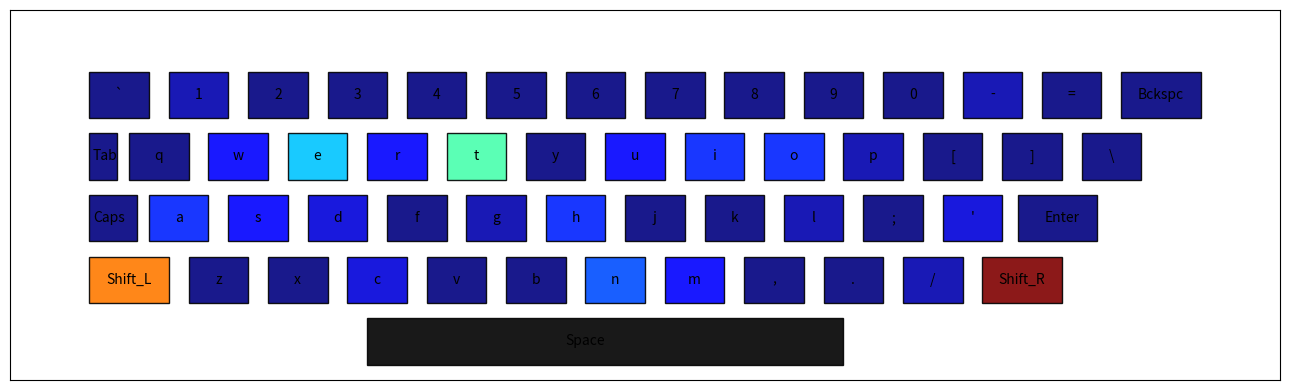

Python code for this plot:
"""Keyboard Heatmap With New Layout:
Name: Deepak Charan S

Roll No: EE23B022

Date: 28.09.24

Description: To analyze keyboard usage patterns for a given keyboard layout and text input by generating a heatmap visualization of key usage. To also calculate the total distance traveled by fingers while typing. (This script implements animations on the keyboard)
"""

from collections import defaultdict  # Importing libraries
import math
import numpy as np

import matplotlib.pyplot as plt
from matplotlib.colors import ListedColormap
from matplotlib.patches import Rectangle

import pylab

cm = pylab.get_cmap("jet")  # this is the colourmap I am using

QWERTY_LAYOUT = {  # Sample layout provided in handout
    "row1": {
        "keys": "`1234567890-=",
        "positions": [
            (0, 0),
            (1, 0),
            (2, 0),
            (3, 0),
            (4, 0),
            (5, 0),
            (6, 0),
            (7, 0),
            (8, 0),
            (9, 0),
            (10, 0),
            (11, 0),
            (12, 0),
        ],
    },
    "row2": {
        "keys": "qwertyuiop[]\\",
        "positions": [
            (0.5, 1),
            (1.5, 1),
            (2.5, 1),
            (3.5, 1),
            (4.5, 1),
            (5.5, 1),
            (6.5, 1),
            (7.5, 1),
            (8.5, 1),
            (9.5, 1),
            (10.5, 1),
            (11.5, 1),
            (12.5, 1),
        ],
    },
    "row3": {
        "keys": "asdfghjkl;'",
        "positions": [
            (0.75, 2),
            (1.75, 2),
            (2.75, 2),
            (3.75, 2),
            (4.75, 2),
            (5.75, 2),
            (6.75, 2),
            (7.75, 2),
            (8.75, 2),
            (9.75, 2),
            (10.75, 2),
        ],
    },
    "row4": {
        "keys": "zxcvbnm,./",
        "positions": [
            (1.25, 3),
            (2.25, 3),
            (3.25, 3),
            (4.25, 3),
            (5.25, 3),
            (6.25, 3),
            (7.25, 3),
            (8.25, 3),
            (9.25, 3),
            (10.25, 3),
        ],
    },
    "special_keys": {
        "Shift_L": (0, 3),
        "Shift_R": (11.25, 3),
        "Space": (3.5, 4),
        "Backspace": (13, 0),
        "Tab": (0, 1),
        "CapsLock": (0, 2),
        "Enter": (12, 2),
    },
}


class kdb_analysis:  # Using a class which performs all the necessary operations
    def __init__(self, layout):
        self.layout = layout  # Uses the layout provided by user
        self.travel = (
            self.key_dist()
        )  # Dictionary which stores the distance travelled by fingers to type each key
        self.freq = defaultdict(
            int
        )  # Dictionary which stores the stores the frequencies of each key pressed
        self.let_rank = (
            []
        )  # List which ranks the usage of each letter and is used while assinging colour
        self.fig = None  # for plotting
        self.ax = None

    def load_kyb(self):  # Loading the keyboard initially
        self.fig, self.ax = plt.subplots(figsize=(13, 4))
        # self.ax.pcolormesh(self.maze, cmap=cmap)
        self.ax.set_xticks([])
        self.ax.set_yticks([])
        self.ax.set_xlim(-1, 15)
        self.ax.set_ylim(-1, 5)
        plt.tight_layout()
        plt.gca().invert_yaxis()
        plt.show(block=False)

    def visualise_kyb(self, s, shift_detect, end):  # Method to visualise the keyboard
        self.ax.clear()
        self.ax.set_xlim(
            -1, 15
        )  # Removing axis points (1,2,3.. on x axis wont show up)
        self.ax.set_ylim(-1, 5)

        self.ax.set_xticks([])
        self.ax.set_yticks([])
        plt.gca().invert_yaxis()

        for rows in layout:
            if (
                rows == "special_keys"
            ):  # all the special characters on the side of the keyboard
                for key in layout[rows]:
                    key_loc = self.get_key_position(key)

                    if self.freq[key] == 0:  # Key was never pressed
                        color = cm(1.0 * 0)
                    elif (
                        key == s and not end
                    ):  # Adjust its colour according to its usage
                        color = (0.5, 0.5, 0.5)
                    else:
                        color = cm(
                            1.0
                            * (
                                (self.let_rank.index(self.freq[key]) + 1)
                                / len(self.let_rank)
                            )
                        )

                    # Since the coordinates provided were quite bad and resulted in a cluttered keyboard, I decided to offset the coordinates (pushed the special keys a bit to the left/right)
                    if key == "Shift_L":

                        if shift_detect == True and self.get_key_position(
                            s
                        ) > self.get_key_position(self.layout["row3"]["keys"][4]):
                            color = (0.5, 0.5, 0.5)

                        rect = Rectangle(
                            (key_loc[0], key_loc[1]),
                            1,
                            0.75,
                            facecolor=color,
                            alpha=0.9,
                            edgecolor="black",
                        )
                        self.ax.text(
                            key_loc[0] + 0.5,
                            key_loc[1] + 0.375,
                            key,
                            horizontalalignment="center",
                            verticalalignment="center",
                        )
                        self.ax.add_patch(rect)

                    elif key == "CapsLock":
                        rect = Rectangle(
                            (key_loc[0], key_loc[1]),
                            0.6,
                            0.75,
                            facecolor=color,
                            alpha=0.9,
                            edgecolor="black",
                        )
                        self.ax.text(
                            key_loc[0] + 0.25,
                            key_loc[1] + 0.375,
                            "Caps",
                            horizontalalignment="center",
                            verticalalignment="center",
                        )
                        self.ax.add_patch(rect)

                    elif key == "Tab":
                        rect = Rectangle(
                            (key_loc[0], key_loc[1]),
                            0.35,
                            0.75,
                            facecolor=color,
                            alpha=0.9,
                            edgecolor="black",
                        )
                        self.ax.text(
                            key_loc[0] + 0.2,
                            key_loc[1] + 0.375,
                            key,
                            horizontalalignment="center",
                            verticalalignment="center",
                        )
                        self.ax.add_patch(rect)

                    elif key == "Shift_R":

                        if shift_detect == True and self.get_key_position(
                            s
                        ) < self.get_key_position(self.layout["row3"]["keys"][5]):
                            color = (0.5, 0.5, 0.5)

                        rect = Rectangle(
                            (key_loc[0], key_loc[1]),
                            1,
                            0.75,
                            facecolor=color,
                            alpha=0.9,
                            edgecolor="black",
                        )
                        self.ax.text(
                            key_loc[0] + 0.5,
                            key_loc[1] + 0.375,
                            key,
                            horizontalalignment="center",
                            verticalalignment="center",
                        )
                        self.ax.add_patch(rect)

                    elif key == "Enter":
                        rect = Rectangle(
                            (key_loc[0] - 0.3, key_loc[1]),
                            1,
                            0.75,
                            facecolor=color,
                            alpha=0.9,
                            edgecolor="black",
                        )
                        self.ax.text(
                            key_loc[0] + 0.25,
                            key_loc[1] + 0.375,
                            key,
                            horizontalalignment="center",
                            verticalalignment="center",
                        )
                        self.ax.add_patch(rect)

                    elif key == "Backspace":
                        rect = Rectangle(
                            (key_loc[0], key_loc[1]),
                            1,
                            0.75,
                            facecolor=color,
                            alpha=0.9,
                            edgecolor="black",
                        )
                        self.ax.text(
                            key_loc[0] + 0.5,
                            key_loc[1] + 0.375,
                            "Bckspc",
                            horizontalalignment="center",
                            verticalalignment="center",
                        )
                        self.ax.add_patch(rect)

                    else:
                        rect = Rectangle(
                            (3.5, key_loc[1]),
                            6,
                            0.75,
                            facecolor=(0,0,0),
                            alpha=0.9,
                            edgecolor="black",
                        )
                        self.ax.text(
                            6.25,
                            key_loc[1] + 0.375,
                            "Space",
                            horizontalalignment="center",
                            verticalalignment="center",
                        )
                        self.ax.add_patch(rect)

            else:
                for key in layout[rows]["keys"]:
                    if self.freq[key] == 0:  # Key was never pressed
                        color = cm(1.0 * 0)
                    elif (
                        key == s and not end
                    ):  # Current key pressed is given a grey colour
                        color = (0.5, 0.5, 0.5)
                    else:  # Give it colour accoring to its usage
                        color = cm(
                            1.0
                            * (
                                (self.freq[key])/self.let_rank[-1]
                            )
                        )
                    key_loc = self.get_key_position(
                        key
                    )  # Getting the key coordinates and drawing a rectangle around it
                    rect = Rectangle(
                        key_loc,
                        0.75,
                        0.75,
                        facecolor=color,
                        alpha=0.9,
                        edgecolor="black",
                    )
                    self.ax.text(
                        key_loc[0] + 0.375,
                        key_loc[1] + 0.375,
                        key,
                        horizontalalignment="center",
                        verticalalignment="center",
                    )
                    self.ax.add_patch(rect)
                    
                    
        plt.pause(0.1)  # To slow the animation
        plt.draw()  # Drawing keyboard

    def euc_dist(
        self, key1, key2
    ):  # Method to get the distance between two keys (needed for computing travel distance)
        return math.sqrt((key2[1] - key1[1]) ** 2 + (key2[0] - key1[0]) ** 2)

    def get_key_position(
        self, key
    ):  # Method to get the key position from the input layout
        for row in self.layout.values():
            if "keys" in row and key in row["keys"]:
                index = row["keys"].index(key)
                return row["positions"][index]
        return self.layout["special_keys"].get(key)

    def key_dist(self):  # To map each key to a distance
        di = {}

        for i in range(4):
            di[self.layout["row3"]["keys"][i]] = (
                0  # Left hand rest on these keys (home row)
            )
            # keys on rows other than home rows are pressed accroding to touch typing convention
            di[self.layout["row1"]["keys"][i]] = self.euc_dist(
                self.get_key_position(self.layout["row1"]["keys"][i]),
                self.get_key_position(self.layout["row3"]["keys"][i]),
            )
            di[self.layout["row2"]["keys"][i]] = self.euc_dist(
                self.get_key_position(self.layout["row2"]["keys"][i]),
                self.get_key_position(self.layout["row3"]["keys"][i]),
            )
            di[self.layout["row4"]["keys"][i]] = self.euc_dist(
                self.get_key_position(self.layout["row4"]["keys"][i]),
                self.get_key_position(self.layout["row3"]["keys"][i]),
            )

        di[self.layout["row3"]["keys"][4]] = 1
        di[self.layout["row1"]["keys"][4]] = self.euc_dist(
            self.get_key_position(self.layout["row1"]["keys"][4]),
            self.get_key_position(self.layout["row3"]["keys"][3]),
        )
        di[self.layout["row2"]["keys"][4]] = self.euc_dist(
            self.get_key_position(self.layout["row2"]["keys"][4]),
            self.get_key_position(self.layout["row3"]["keys"][3]),
        )
        di[self.layout["row4"]["keys"][4]] = self.euc_dist(
            self.get_key_position(self.layout["row4"]["keys"][4]),
            self.get_key_position(self.layout["row3"]["keys"][3]),
        )
        di[self.layout["row1"]["keys"][5]] = di[self.layout["row1"]["keys"][4]]
        di[self.layout["row2"]["keys"][5]] = di[self.layout["row2"]["keys"][4]]
        di[self.layout["row4"]["keys"][5]] = di[self.layout["row4"]["keys"][4]]
        di[self.layout["row3"]["keys"][5]] = 1

        for i in range(6, 10):
            di[self.layout["row3"]["keys"][i]] = (
                0  # Right hand rest on these keys (home row)
            )
            di[self.layout["row1"]["keys"][i]] = self.euc_dist(
                self.get_key_position(self.layout["row1"]["keys"][i]),
                self.get_key_position(self.layout["row3"]["keys"][i]),
            )
            di[self.layout["row2"]["keys"][i]] = self.euc_dist(
                self.get_key_position(self.layout["row2"]["keys"][i]),
                self.get_key_position(self.layout["row3"]["keys"][i]),
            )
            di[self.layout["row4"]["keys"][i]] = self.euc_dist(
                self.get_key_position(self.layout["row4"]["keys"][i]),
                self.get_key_position(self.layout["row3"]["keys"][i]),
            )

        # All the remaining keys on the right side of the keyboard are assumed to be pressed by right little finger
        for j in range(10, len(self.layout["row1"]["keys"])):
            di[self.layout["row1"]["keys"][j]] = self.euc_dist(
                self.get_key_position(self.layout["row1"]["keys"][j]),
                self.get_key_position(self.layout["row3"]["keys"][9]),
            )

        for j in range(10, len(self.layout["row2"]["keys"])):
            di[self.layout["row2"]["keys"][j]] = self.euc_dist(
                self.get_key_position(self.layout["row2"]["keys"][j]),
                self.get_key_position(self.layout["row3"]["keys"][9]),
            )

        for j in range(10, len(self.layout["row3"]["keys"])):
            di[self.layout["row3"]["keys"][j]] = self.euc_dist(
                self.get_key_position(self.layout["row3"]["keys"][j]),
                self.get_key_position(self.layout["row3"]["keys"][9]),
            )

        for j in range(10, len(self.layout["row4"]["keys"])):
            di[self.layout["row4"]["keys"][j]] = self.euc_dist(
                self.get_key_position(self.layout["row4"]["keys"][j]),
                self.get_key_position(self.layout["row3"]["keys"][9]),
            )

        for j in self.layout["special_keys"]:
            if j == "Space":
                di["Space"] = (
                    0  # I have assumed thumbs rest on space so distance travelled=0
                )
                continue

            # To check which finger I need to press to type the special character
            di[j] = min(
                self.euc_dist(
                    self.get_key_position(j),
                    self.get_key_position(self.layout["row3"]["keys"][9]),
                ),
                self.euc_dist(
                    self.get_key_position(j),
                    self.get_key_position(self.layout["row3"]["keys"][0]),
                ),
            )
        return di

    def travel_dist(self, seq):
        self.load_kyb()
        self.freq = defaultdict(int)
        trav = 0  # Stores distance travelled
        shift_detect = False
        special = 0

        for s in seq:
            if s == " ":
                # trav+=2*self.travel['Space']  #Needn't bother since travel distance of space is 0
                # self.freq["Space"] += 1
                self.visualise_kyb("Space", shift_detect, False)
                self.let_rank = list(set(self.freq.values()))
                self.let_rank.sort()
                continue
            elif s == "\n":  # Enter was pressed
                trav +=   self.travel["Enter"]
                self.freq["Enter"] += 1
                self.let_rank = list(set(self.freq.values()))
                self.let_rank.sort()
                self.visualise_kyb("Enter", shift_detect, False)
                continue

            elif not s.isalnum():  # A symbol was pressed
                # characters which appear only while pressing shift (like !,#,@,(,_) dont come in the layout so I had to brute force to check for their prescence
                shift_detect = (
                    True  # Boolean variable to detect if shift key wa pressed or not
                )
                if s == "!":
                    trav +=   (self.travel["Shift_R"] + self.travel["1"])
                    self.freq["Shift_R"] += 1
                    self.freq["1"] += 1
                    s = "1"

                elif s == "@":
                    trav +=   (self.travel["Shift_R"] + self.travel["2"])
                    self.freq["Shift_R"] += 1
                    self.freq["2"] += 1
                    s = "2"

                elif s == "#":
                    trav +=   (self.travel["Shift_R"] + self.travel["3"])
                    self.freq["Shift_R"] += 1
                    self.freq["3"] += 1
                    s = "3"

                elif s == "$":
                    trav +=   (self.travel["Shift_R"] + self.travel["4"])
                    self.freq["Shift_R"] += 1
                    self.freq["4"] += 1
                    s = "4"

                elif s == "%":
                    trav +=   (self.travel["Shift_R"] + self.travel["5"])
                    self.freq["Shift_R"] += 1
                    self.freq["5"] += 1
                    s = "5"

                elif s == "^":
                    trav +=   (self.travel["Shift_L"] + self.travel["6"])
                    self.freq["Shift_L"] += 1
                    self.freq["6"] += 1
                    s = "6"

                elif s == "&":
                    trav +=   (self.travel["Shift_L"] + self.travel["7"])
                    self.freq["Shift_l"] += 1
                    self.freq["7"] += 1
                    s = "7"

                elif s == "*":
                    trav +=   (self.travel["Shift_L"] + self.travel["8"])
                    self.freq["Shift_L"] += 1
                    self.freq["8"] += 1
                    s = "8"

                elif s == "(":
                    trav +=   (self.travel["Shift_L"] + self.travel["9"])
                    self.freq["Shift_L"] += 1
                    self.freq["9"] += 1
                    s = "9"

                elif s == ")":
                    trav +=   (self.travel["Shift_L"] + self.travel["0"])
                    self.freq["Shift_L"] += 1
                    self.freq["0"] += 1
                    s = "0"

                elif s == "_":
                    trav +=   (self.travel["Shift_L"] + self.travel["-"])
                    self.freq["Shift_L"] += 1
                    self.freq["-"] += 1
                    s = "-"

                elif s == "+":
                    trav +=   (self.travel["Shift_L"] + self.travel["="])
                    self.freq["Shift_L"] += 1
                    self.freq["="] += 1
                    s = "="

                elif s == "|":
                    trav +=   (self.travel["Shift_L"] + self.travel["\\"])
                    self.freq["Shift_L"] += 1
                    self.freq["\\"] += 1
                    s = "\\"

                elif s == "}":
                    trav +=   (self.travel["Shift_L"] + self.travel["]"])
                    self.freq["Shift_L"] += 1
                    self.freq["]"] += 1
                    s = "]"

                elif s == "{":
                    trav +=   (self.travel["Shift_L"] + self.travel["["])
                    self.freq["Shift_L"] += 1
                    self.freq["["] += 1
                    s = "["

                elif s == ":":
                    trav +=   (self.travel["Shift_L"] + self.travel[";"])
                    self.freq["Shift_L"] += 1
                    self.freq[";"] += 1
                    s = ";"

                elif s == '"':
                    trav +=   (self.travel["Shift_L"] + self.travel["'"])
                    self.freq["Shift_L"] += 1
                    self.freq["'"] += 1
                    s = "'"

                elif s == "?":
                    trav +=   (self.travel["Shift_L"] + self.travel["/"])
                    self.freq["Shift_L"] += 1
                    self.freq["/"] += 1
                    s = "/"

                elif s == ">":
                    trav +=   (self.travel["Shift_L"] + self.travel["."])
                    self.freq["Shift_L"] += 1
                    self.freq["."] += 1
                    s = "."

                elif s == "<":
                    trav +=   (self.travel["Shift_L"] + self.travel[","])
                    self.freq["Shift_L"] += 1
                    self.freq[","] += 1
                    s = ","

                elif s == "~":
                    trav +=   (self.travel["Shift_R"] + self.travel["`"])
                    self.freq["Shift_R"] += 1
                    self.freq["`"] += 1
                    s = "`"

                else:
                    trav +=   self.travel[s]
                    self.freq[s] += 1
                    shift_detect = (
                        False  # We didnt need to press shift (key present in layout)
                    )

                self.let_rank = list(set(self.freq.values()))
                self.let_rank.sort()
                self.visualise_kyb(s, shift_detect, False)
                continue

            elif (
                s.isupper()
            ):  # Capital letter was pressed (but we need to check which shift we needed to press)
                shift_detect = True
                s = s.lower()
                if self.euc_dist(
                    self.get_key_position(s.lower()),
                    self.get_key_position(self.layout["row3"]["keys"][3]),
                ) < self.euc_dist(
                    self.get_key_position(s.lower()),
                    self.get_key_position(self.layout["row3"]["keys"][9]),
                ):
                    trav +=   self.travel["Shift_R"]
                    self.freq["Shift_R"] += 1
                else:
                    trav +=   self.travel["Shift_L"]
                    self.freq["Shift_L"] += 1

            trav +=   self.travel[s.lower()]
            self.freq[s.lower()] += 1

            self.let_rank = list(
                set(self.freq.values())
            )  # ranking each character's frequency
            self.let_rank.sort()
            self.visualise_kyb(s, shift_detect, False)  # Calling the animation

        self.visualise_kyb("e", False, True)
        print(f"The travel distance is {trav}")
        plt.show()  # To keep plot open


if __name__ == "__main__":
    layout = QWERTY_LAYOUT

    sample_string_1 = "`1234567890-=qwertyuiop[]\\asdfghjkl;'zxcvbnm,./~!@#$%^&*()_+QWERTYUIOP{}|ASDFGHJKL:\"ZXCVBNM<>?"
    sample_string_2 = """COULDN'T PRONOUNCE THE NAME EITHER? Don't sweat it-what mattersG time with us! """

    seq = "`1234567890-=1234567890-=234567890-=34567890-=4567890-=567890-=67890-=67890-=7890-=890-=90-=0-=-=="
    get = kdb_analysis(layout)
    # strin=input()
    get.travel_dist(sample_string_2)
